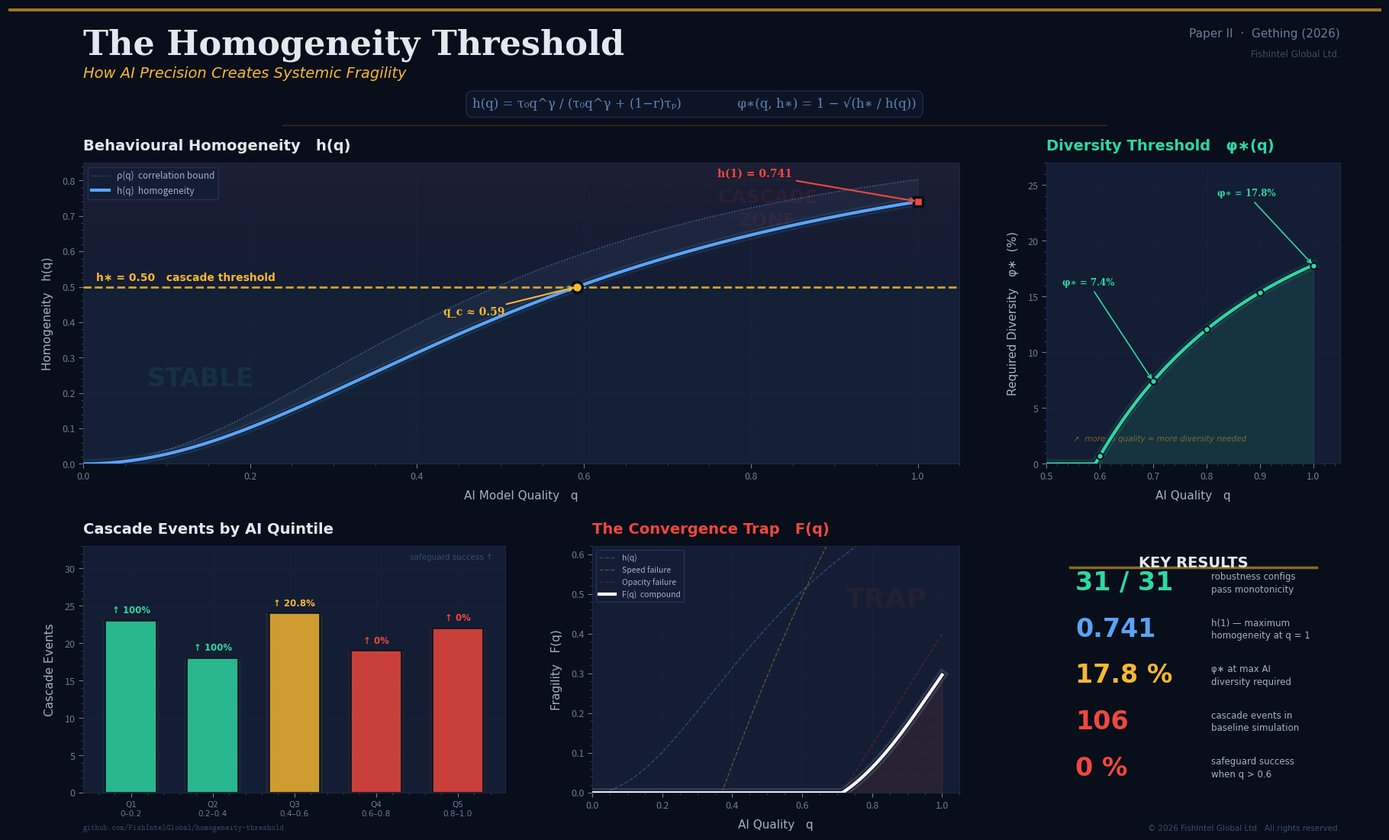

Recreate this plot in Python.
#!/usr/bin/env python3
"""
Paper II — Hero Image Generator (Elite Edition)
================================================

Generates a publication-quality figure for
"The Homogeneity Threshold: How AI Precision Creates Systemic Fragility"

Design Language:
    DARK EDITORIAL OBSERVATORY
    - Midnight ink base with atmospheric depth layers
    - Amber/gold as danger signal — teal as safety
    - One dominant narrative curve — everything else supports it
    - Mathematical elegance, not chart clutter
    - Strategic negative space, asymmetric composition
    - Bloomberg Terminal authority meets Nature cover drama

Typography:
    - Title: Georgia / serif with tracked spacing
    - Data labels: DejaVu Sans / clean sans-serif
    - Math: Serif italic, precise sizing

Color Tokens:
    Midnight:   #080E1A → #0F1829 (gradient base)
    Ink Panel:  #131D33 (chart backgrounds)
    Amber:      #F7B731 (danger / threshold / h*)
    Teal:       #2ED8A3 (safety / diversity / φ*)
    Ice Blue:   #5BA4F5 (main h(q) curve)
    Red Alert:  #F0483E (cascade / critical)
    Bone White: #E4E8EE (primary text)
    Slate:      #6B7D99 (secondary text)
    Deep Slate: #3A4D6B (muted / grid)

Usage:
    python generate_paper_ii_hero.py

Output:
    paper_ii_hero.png  (300 DPI, ~1MB, publication-ready)

Author:  Jason Gething / FishIntel Global Ltd.
Repo:    github.com/FishIntelGlobal/homogeneity-threshold
License: MIT
"""

import numpy as np
import matplotlib
matplotlib.use("Agg")
import matplotlib.pyplot as plt
import matplotlib.ticker as mticker
import matplotlib.patheffects as pe
from matplotlib.patches import FancyBboxPatch
import os
from typing import Tuple, List

# ============================================================
# § 1.  DESIGN SYSTEM — single source of truth
# ============================================================

class DS:
    """Design System tokens. Every colour, size, weight lives here."""

    # ── Palette ──────────────────────────────────────────────
    BG_DEEP        = "#080E1A"     # deepest background
    BG_MID         = "#0F1829"     # mid-layer
    BG_PANEL       = "#131D33"     # chart panel fill
    BG_PANEL_EDGE  = "#1C2B4A"     # panel border

    GRID_FINE      = "#1A2744"     # minor grid
    GRID_MAJOR     = "#243556"     # major grid

    # Accent colours (maximally distinct roles)
    AMBER          = "#F7B731"     # danger / h* threshold
    AMBER_GLOW     = "#F7B73118"   # amber halo
    AMBER_DIM      = "#C4901F"     # amber de-emphasised

    TEAL           = "#2ED8A3"     # safety / φ*
    TEAL_GLOW      = "#2ED8A318"
    TEAL_DIM       = "#1FA67B"

    ICE            = "#5BA4F5"     # primary curve h(q)
    ICE_BRIGHT     = "#8DC4FF"     # highlight
    ICE_GLOW       = "#5BA4F514"

    RED            = "#F0483E"     # cascade / critical
    RED_DIM        = "#C03830"
    RED_GLOW       = "#F0483E14"

    # Neutrals
    BONE           = "#E4E8EE"     # primary text
    SILVER         = "#A3B1C6"     # secondary text
    SLATE          = "#6B7D99"     # muted text
    DEEP_SLATE     = "#3A4D6B"     # very muted
    WHITE          = "#FFFFFF"

    # ── Typography ───────────────────────────────────────────
    FONT_DISPLAY   = "DejaVu Serif"            # display title
    FONT_SERIF     = "DejaVu Serif"           # math / formal
    FONT_SANS      = "DejaVu Sans"            # labels / body
    FONT_MATH      = "DejaVu Serif"           # equations
    FONT_MONO      = "Latin Modern Mono"      # code / URLs

    # Sizes (points)
    SZ_HERO_TITLE  = 32
    SZ_SUBTITLE    = 14
    SZ_PANEL_TITLE = 14
    SZ_LABEL       = 11
    SZ_TICK        = 9
    SZ_ANNOTATION  = 10
    SZ_SMALL       = 8.5
    SZ_TINY        = 7.5

    # ── Layout constants ─────────────────────────────────────
    CURVE_LW       = 3.0
    GLOW_LW        = 9
    GLOW_ALPHA     = 0.12
    SPINE_LW       = 0.7


# ============================================================
# § 2.  MATHEMATICAL MODEL — Paper II core equations
# ============================================================

def h_of_q(q: np.ndarray,
           tau0: float = 2.0, gamma: float = 2.0,
           r: float = 0.3,   tau_p: float = 1.0) -> np.ndarray:
    """Behavioural homogeneity h(q) = τ₀q^γ / (τ₀q^γ + (1−r)τₚ)"""
    tau_ai = tau0 * np.power(q, gamma)
    return tau_ai / (tau_ai + (1 - r) * tau_p)


def phi_star(q: np.ndarray, h_star: float = 0.5, **kw) -> np.ndarray:
    """Critical diversity threshold φ∗(q, h∗) = 1 − √(h∗ / h(q))"""
    hq = h_of_q(q, **kw)
    return np.where(hq > h_star, 1.0 - np.sqrt(h_star / hq), 0.0)


def rho_of_q(q: np.ndarray,
             tau0: float = 2.0, gamma: float = 2.0,
             r: float = 0.3,   tau_p: float = 1.0) -> np.ndarray:
    """Pairwise correlation ρ(q) — conservative upper bound."""
    tau_ai = tau0 * np.power(q, gamma)
    return tau_ai / (tau_ai + (1 - r)**2 * tau_p)


# ============================================================
# § 3.  AXIS STYLING — every panel gets this treatment
# ============================================================

def style_panel(ax: plt.Axes, title: str, title_color: str = DS.BONE) -> None:
    """Apply dark observatory styling to a single panel."""
    ax.set_facecolor(DS.BG_PANEL)

    # Panel title — left-aligned, tracked, bold
    ax.set_title(title, fontsize=DS.SZ_PANEL_TITLE,
                 fontfamily=DS.FONT_SANS, fontweight="bold",
                 color=title_color, loc="left", pad=12)

    # Grid layers
    ax.grid(True, which="major", color=DS.GRID_MAJOR,
            linewidth=0.5, alpha=0.35)
    ax.grid(True, which="minor", color=DS.GRID_FINE,
            linewidth=0.3, alpha=0.2)
    ax.minorticks_on()

    # Ticks
    ax.tick_params(axis="both", which="major",
                   colors=DS.SLATE, labelsize=DS.SZ_TICK, length=4)
    ax.tick_params(axis="both", which="minor",
                   colors=DS.DEEP_SLATE, length=2)

    # Spines
    for sp in ax.spines.values():
        sp.set_color(DS.BG_PANEL_EDGE)
        sp.set_linewidth(DS.SPINE_LW)


def axis_label(ax: plt.Axes, xlabel: str = "", ylabel: str = "") -> None:
    """Consistent axis label styling."""
    if xlabel:
        ax.set_xlabel(xlabel, fontsize=DS.SZ_LABEL,
                      fontfamily=DS.FONT_SANS, color=DS.SILVER, labelpad=8)
    if ylabel:
        ax.set_ylabel(ylabel, fontsize=DS.SZ_LABEL,
                      fontfamily=DS.FONT_SANS, color=DS.SILVER, labelpad=8)


# ============================================================
# § 4.  HELPER — glow-traced curve
# ============================================================

def glow_curve(ax: plt.Axes, x, y, color: str, lw: float = DS.CURVE_LW,
               label: str = "", zorder: int = 5, **kw):
    """Plot a curve with an outer glow halo for visual drama."""
    # Halo
    ax.plot(x, y, color=color, linewidth=DS.GLOW_LW,
            alpha=DS.GLOW_ALPHA, zorder=zorder - 1)
    # Core line with dark outline
    ax.plot(x, y, color=color, linewidth=lw, zorder=zorder,
            label=label,
            path_effects=[pe.withStroke(linewidth=lw + 2,
                                        foreground=DS.BG_PANEL)], **kw)


# ============================================================
# § 5.  BUILD THE FIGURE
# ============================================================

def generate(output: str = "paper_ii_hero.png", dpi: int = 300) -> None:
    """Construct the full 5-panel hero image."""

    fig = plt.figure(figsize=(18, 11), facecolor=DS.BG_DEEP)

    # ── Grid layout ──────────────────────────────────────────
    #   Row 0 (hero):  [ h(q) wide panel      ] [ φ* panel  ]
    #   Row 1 (detail):[ cascade ] [ trap      ] [ key stats ]

    gs = fig.add_gridspec(
        2, 3,
        width_ratios=[1.15, 1.0, 0.8],
        height_ratios=[1.0, 0.82],
        hspace=0.30, wspace=0.24,
        left=0.055, right=0.970, top=0.815, bottom=0.065,
    )

    ax_hero  = fig.add_subplot(gs[0, 0:2])   # spans 2 cols
    ax_phi   = fig.add_subplot(gs[0, 2])
    ax_bar   = fig.add_subplot(gs[1, 0])
    ax_trap  = fig.add_subplot(gs[1, 1])
    ax_stats = fig.add_subplot(gs[1, 2])

    q = np.linspace(0.001, 1.0, 600)
    H_STAR = 0.5

    # =========================================================
    # PANEL A — HERO:  h(q) homogeneity curve
    # =========================================================
    ax = ax_hero
    style_panel(ax, "Behavioural Homogeneity   h(q)")

    hq = h_of_q(q)
    rq = rho_of_q(q)

    # ── Danger zone gradient (above h*) ──
    n_bands = 80
    for i in range(n_bands):
        lo = H_STAR + i * (1.0 - H_STAR) / n_bands
        hi = lo + (1.0 - H_STAR) / n_bands
        ax.axhspan(lo, hi, color=DS.RED, alpha=0.008 + 0.05 * (i / n_bands)**2.2)

    # ── Safe zone tint ──
    ax.axhspan(0, H_STAR, color=DS.TEAL, alpha=0.018)

    # ── h* threshold dashed line ──
    ax.axhline(H_STAR, color=DS.AMBER, lw=2.0, ls="--", alpha=0.85, zorder=3)
    ax.text(0.015, H_STAR + 0.016, "h∗ = 0.50   cascade threshold",
            transform=ax.get_yaxis_transform(),
            color=DS.AMBER, fontsize=DS.SZ_ANNOTATION,
            fontfamily=DS.FONT_SANS, fontweight="bold")

    # ── Correlation bound ρ(q) ──
    ax.fill_between(q, hq, rq, alpha=0.06, color=DS.ICE_BRIGHT, zorder=1)
    ax.plot(q, rq, color=DS.ICE_BRIGHT, lw=1.0, ls=":", alpha=0.45, zorder=2,
            label="ρ(q)  correlation bound")

    # ── Main h(q) curve — the hero ──
    glow_curve(ax, q, hq, DS.ICE, label="h(q)  homogeneity")

    # ── Critical crossing point q_c ──
    q_c = q[np.argmin(np.abs(hq - H_STAR))]
    ax.plot(q_c, H_STAR, "o", color=DS.AMBER, ms=10, zorder=7,
            markeredgecolor=DS.BG_DEEP, markeredgewidth=2.5)
    ax.annotate(f"q_c ≈ {q_c:.2f}",
                xy=(q_c, H_STAR),
                xytext=(q_c - 0.16, H_STAR - 0.08),
                color=DS.AMBER, fontsize=DS.SZ_ANNOTATION,
                fontfamily=DS.FONT_MATH, fontweight="bold",
                arrowprops=dict(arrowstyle="->", color=DS.AMBER, lw=1.5),
                zorder=8)

    # ── h(1) endpoint marker ──
    h1 = h_of_q(np.array([1.0]))[0]
    ax.plot(1.0, h1, "s", color=DS.RED, ms=9, zorder=7,
            markeredgecolor=DS.BG_DEEP, markeredgewidth=2.5)
    ax.annotate(f"h(1) = {h1:.3f}",
                xy=(1.0, h1),
                xytext=(0.76, h1 + 0.07),
                color=DS.RED, fontsize=DS.SZ_ANNOTATION,
                fontfamily=DS.FONT_MATH, fontweight="bold",
                arrowprops=dict(arrowstyle="->", color=DS.RED, lw=1.5),
                zorder=8)

    # ── Zone watermarks ──
    ax.text(0.14, 0.24, "STABLE", color=DS.TEAL, fontsize=24,
            fontfamily=DS.FONT_SANS, fontweight="bold", alpha=0.10,
            ha="center", va="center")
    ax.text(0.82, 0.72, "CASCADE\nZONE", color=DS.RED, fontsize=18,
            fontfamily=DS.FONT_SANS, fontweight="bold", alpha=0.08,
            ha="center", va="center", linespacing=1.3)

    ax.set_xlim(0, 1.05)
    ax.set_ylim(0, 0.85)
    axis_label(ax, "AI Model Quality   q", "Homogeneity   h(q)")
    ax.legend(loc="upper left", fontsize=DS.SZ_SMALL,
              facecolor=DS.BG_PANEL, edgecolor=DS.GRID_MAJOR,
              labelcolor=DS.SILVER, framealpha=0.92)

    # =========================================================
    # PANEL B — DIVERSITY THRESHOLD  φ*(q)
    # =========================================================
    ax = ax_phi
    style_panel(ax, "Diversity Threshold   φ∗(q)", DS.TEAL)

    phi = phi_star(q) * 100  # percentage

    # Fill
    ax.fill_between(q, 0, phi, alpha=0.12, color=DS.TEAL)

    # Curve with glow
    glow_curve(ax, q, phi, DS.TEAL)

    # Calibration dots
    cal = [(0.6, 0.7), (0.7, 7.4), (0.8, 12.1), (0.9, 15.4), (1.0, 17.8)]
    for qv, pv in cal:
        ax.plot(qv, pv, "o", color=DS.TEAL, ms=6, zorder=7,
                markeredgecolor=DS.BG_DEEP, markeredgewidth=1.5)

    # Annotate bookends
    ax.annotate("φ∗ = 7.4%", xy=(0.7, 7.4), xytext=(0.53, 16),
                color=DS.TEAL, fontsize=DS.SZ_SMALL,
                fontfamily=DS.FONT_MATH, fontweight="bold",
                arrowprops=dict(arrowstyle="->", color=DS.TEAL, lw=1.2),
                zorder=8)
    ax.annotate("φ∗ = 17.8%", xy=(1.0, 17.8), xytext=(0.82, 24),
                color=DS.TEAL, fontsize=DS.SZ_SMALL,
                fontfamily=DS.FONT_MATH, fontweight="bold",
                arrowprops=dict(arrowstyle="->", color=DS.TEAL, lw=1.2),
                zorder=8)

    # Directional note
    ax.text(0.55, 2.0, "↗  more AI quality = more diversity needed",
            color=DS.AMBER_DIM, fontsize=DS.SZ_TINY,
            fontfamily=DS.FONT_SANS, fontstyle="italic", alpha=0.6)

    ax.set_xlim(0.50, 1.05)
    ax.set_ylim(0, 27)
    axis_label(ax, "AI Quality   q", "Required Diversity   φ∗  (%)")

    # =========================================================
    # PANEL C — CASCADE SEVERITY BY QUINTILE
    # =========================================================
    ax = ax_bar
    style_panel(ax, "Cascade Events by AI Quintile")

    labels = ["Q1\n0–0.2", "Q2\n0.2–0.4", "Q3\n0.4–0.6",
              "Q4\n0.6–0.8", "Q5\n0.8–1.0"]
    events = [23, 18, 24, 19, 22]
    safeguard = [100, 100, 20.8, 0, 0]

    palette = [DS.TEAL, DS.TEAL, DS.AMBER, DS.RED, DS.RED]
    x = np.arange(len(labels))

    bars = ax.bar(x, events, width=0.62, color=palette, alpha=0.82,
                  edgecolor=DS.BG_DEEP, linewidth=1.4, zorder=3)

    # Glow rectangles behind bars
    for b, c in zip(bars, palette):
        ax.bar(b.get_x() + b.get_width() / 2, b.get_height(),
               width=b.get_width() + 0.08, alpha=0.06, color=c, zorder=2)

    # Safeguard annotations
    for i, (s, e) in enumerate(zip(safeguard, events)):
        c = DS.TEAL if s == 100 else (DS.AMBER if s > 0 else DS.RED)
        lbl = f"{s:.0f}%" if s == int(s) else f"{s}%"
        ax.text(i, e + 0.7, f"↑ {lbl}", ha="center", va="bottom",
                color=c, fontsize=DS.SZ_SMALL,
                fontfamily=DS.FONT_SANS, fontweight="bold")

    ax.set_xticks(x)
    ax.set_xticklabels(labels, fontsize=DS.SZ_TINY,
                       fontfamily=DS.FONT_SANS, color=DS.SLATE)
    ax.set_ylim(0, 33)
    axis_label(ax, ylabel="Cascade Events")

    ax.text(0.97, 0.97, "safeguard success ↑", transform=ax.transAxes,
            ha="right", va="top", fontsize=DS.SZ_TINY,
            color=DS.DEEP_SLATE, fontfamily=DS.FONT_SANS)

    # =========================================================
    # PANEL D — THE CONVERGENCE TRAP  F(q)
    # =========================================================
    ax = ax_trap
    style_panel(ax, "The Convergence Trap   F(q)", DS.RED)

    # Component curves (stylised for visual narrative)
    c_homo   = h_of_q(q)
    c_speed  = np.clip(1 - 0.3 * (1 - q)**1.5 / 0.15, 0, 1)
    c_opac   = np.clip(1 - (0.8 * (1 - 0.7 * q)) / 0.4, 0, 1)
    F_compound = c_homo * c_speed * c_opac

    # Faint component traces
    ax.plot(q, c_homo,  color=DS.ICE,   lw=1.0, ls="--", alpha=0.35, label="h(q)")
    ax.plot(q, c_speed, color=DS.AMBER, lw=1.0, ls="--", alpha=0.35, label="Speed failure")
    ax.plot(q, c_opac,  color=DS.RED_DIM, lw=1.0, ls="--", alpha=0.35, label="Opacity failure")

    # Danger fill
    ax.fill_between(q, 0, F_compound, alpha=0.10, color=DS.RED)

    # Compound F(q) — bright white
    glow_curve(ax, q, F_compound, DS.WHITE, label="F(q)  compound")

    # TRAP watermark
    ax.text(0.80, 0.78, "TRAP", color=DS.RED, fontsize=26,
            fontfamily=DS.FONT_SANS, fontweight="bold", alpha=0.07,
            ha="center", va="center", transform=ax.transAxes)

    ax.set_xlim(0, 1.05)
    ax.set_ylim(0, 0.62)
    axis_label(ax, "AI Quality   q", "Fragility   F(q)")
    ax.legend(loc="upper left", fontsize=DS.SZ_TINY,
              facecolor=DS.BG_PANEL, edgecolor=DS.GRID_MAJOR,
              labelcolor=DS.SILVER, framealpha=0.92)

    # =========================================================
    # PANEL E — KEY RESULTS (data card)
    # =========================================================
    ax = ax_stats
    ax.set_facecolor(DS.BG_PANEL)
    for sp in ax.spines.values():
        sp.set_color(DS.BG_PANEL_EDGE)
        sp.set_linewidth(DS.SPINE_LW)
    ax.set_xlim(0, 1)
    ax.set_ylim(0, 1)
    ax.axis("off")

    # Title
    ax.text(0.50, 0.96, "KEY RESULTS", ha="center", va="top",
            fontsize=DS.SZ_PANEL_TITLE, fontfamily=DS.FONT_SANS,
            fontweight="bold", color=DS.BONE)

    # Rule
    ax.plot([0.08, 0.92], [0.915, 0.915], color=DS.AMBER, lw=2.5, alpha=0.55)

    rows: List[Tuple[str, str, str]] = [
        ("31 / 31",  "robustness configs\npass monotonicity",  DS.TEAL),
        ("0.741",    "h(1) — maximum\nhomogeneity at q = 1",  DS.ICE),
        ("17.8 %",   "φ∗ at max AI\ndiversity required",      DS.AMBER),
        ("106",      "cascade events in\nbaseline simulation", DS.RED),
        ("0 %",      "safeguard success\nwhen q > 0.6",       DS.RED),
    ]

    y_vals = np.linspace(0.85, 0.10, len(rows))
    for (val, desc, color), y in zip(rows, y_vals):
        ax.text(0.10, y, val, ha="left", va="center",
                fontsize=24, fontfamily=DS.FONT_SANS,
                fontweight="bold", color=color)
        ax.text(0.56, y, desc, ha="left", va="center",
                fontsize=DS.SZ_SMALL, fontfamily=DS.FONT_SANS,
                color=DS.SILVER, linespacing=1.35)

    # =========================================================
    # HEADER — Title / Subtitle / Equations / Branding
    # =========================================================

    # Main title
    fig.text(0.055, 0.975,
             "The Homogeneity Threshold",
             fontsize=DS.SZ_HERO_TITLE, fontfamily=DS.FONT_DISPLAY,
             fontweight="bold", color=DS.BONE, va="top")

    # Subtitle
    fig.text(0.055, 0.930,
             "How AI Precision Creates Systemic Fragility",
             fontsize=DS.SZ_SUBTITLE, fontfamily=DS.FONT_SANS,
             color=DS.AMBER, va="top", fontstyle="italic")

    # Attribution — right aligned
    fig.text(0.970, 0.975, "Paper II  ·  Gething (2026)",
             fontsize=DS.SZ_LABEL, fontfamily=DS.FONT_SANS,
             color=DS.SLATE, ha="right", va="top")
    fig.text(0.970, 0.950, "FishIntel Global Ltd.",
             fontsize=DS.SZ_SMALL, fontfamily=DS.FONT_SANS,
             color=DS.DEEP_SLATE, ha="right", va="top")

    # Equation banner — centred between title and charts
    fig.text(0.50, 0.885,
             "h(q) = τ₀q^γ / (τ₀q^γ + (1−r)τₚ)"
             "              "
             "φ∗(q, h∗) = 1 − √(h∗ / h(q))",
             fontsize=DS.SZ_LABEL + 1, fontfamily=DS.FONT_MATH,
             color=DS.ICE_BRIGHT, ha="center", va="center",
             alpha=0.65,
             bbox=dict(boxstyle="round,pad=0.5",
                       facecolor=DS.BG_MID,
                       edgecolor=DS.GRID_MAJOR,
                       alpha=0.80))

    # Thin decorative rule under equation
    fig.patches.append(FancyBboxPatch(
        (0.20, 0.859), 0.60, 0.001,
        boxstyle="round,pad=0.0005",
        facecolor=DS.AMBER, alpha=0.18,
        transform=fig.transFigure, zorder=0))

    # Top accent line — full width amber stroke
    fig.patches.append(FancyBboxPatch(
        (0.0, 0.995), 1.0, 0.005,
        boxstyle="square,pad=0",
        facecolor=DS.AMBER, alpha=0.65,
        transform=fig.transFigure, zorder=10))

    # Footer
    fig.text(0.055, 0.018,
             "github.com/FishIntelGlobal/homogeneity-threshold",
             fontsize=DS.SZ_TINY, fontfamily=DS.FONT_MONO,
             color=DS.DEEP_SLATE, va="bottom")
    fig.text(0.970, 0.018,
             "© 2026 FishIntel Global Ltd.  All rights reserved.",
             fontsize=DS.SZ_TINY, fontfamily=DS.FONT_SANS,
             color=DS.DEEP_SLATE, ha="right", va="bottom")

    # =========================================================
    # SAVE
    # =========================================================
    fig.savefig(output, dpi=dpi, facecolor=DS.BG_DEEP,
                edgecolor="none", bbox_inches="tight", pad_inches=0.12)
    plt.close(fig)

    size_bytes = os.path.getsize(output)
    print(f"✅  Hero image saved → {output}")
    print(f"    Resolution: {dpi} DPI")
    print(f"    File size:  {size_bytes:,} bytes  ({size_bytes / 1024:.0f} KB)")


# ============================================================
# § 6.  ENTRY POINT
# ============================================================

if __name__ == "__main__":
    generate()
